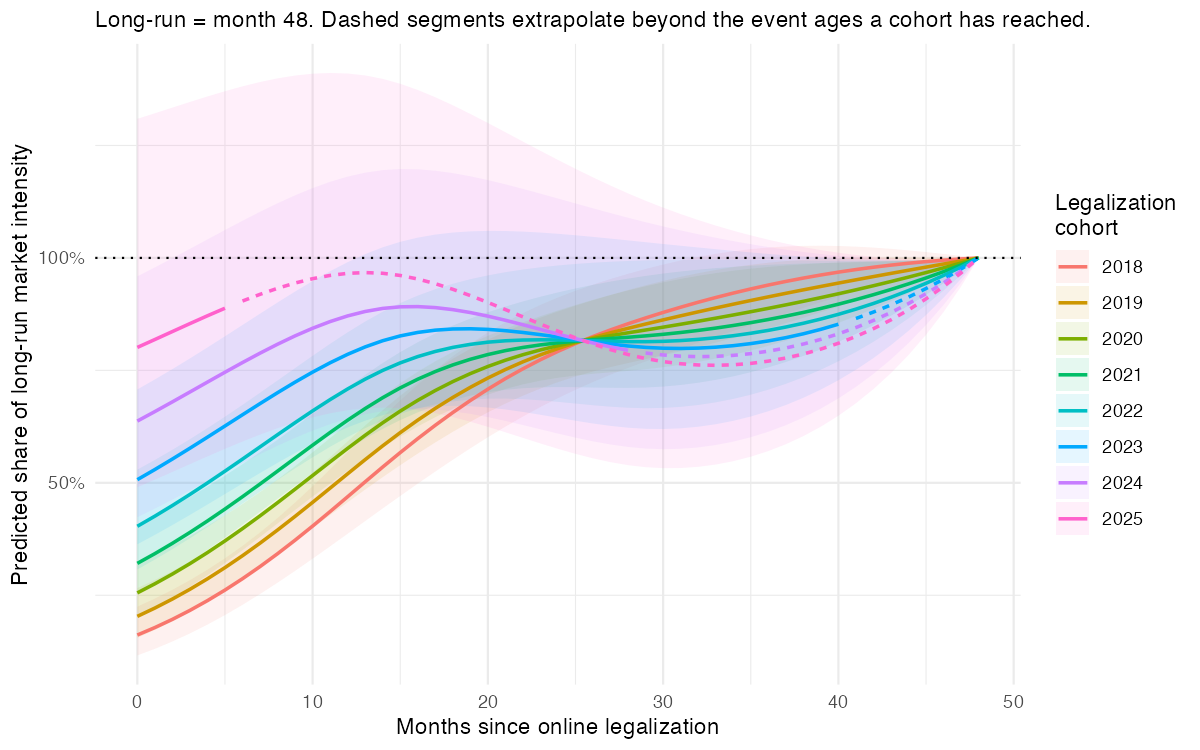

Source data for this figure (header and first rows):
cohort, a, cohort_c, index, lo, hi, index_anchored, a_obs_max, n_states, extrapolated
2018, 0, -3, 0.1616, 0.1162, 0.2248, 0.2081, 93, 2, FALSE
2018, 1, -3, 0.1782, 0.1309, 0.2427, 0.2283, 93, 2, FALSE
2018, 2, -3, 0.1964, 0.1472, 0.2622, 0.2503, 93, 2, FALSE
2018, 3, -3, 0.2164, 0.1651, 0.2836, 0.2743, 93, 2, FALSE
2018, 4, -3, 0.2381, 0.1847, 0.3069, 0.3002, 93, 2, FALSE
2018, 5, -3, 0.2616, 0.2059, 0.3322, 0.3281, 93, 2, FALSE
2018, 6, -3, 0.2868, 0.2286, 0.3598, 0.3579, 93, 2, FALSE
2018, 7, -3, 0.3138, 0.2527, 0.3896, 0.3895, 93, 2, FALSE
2018, 8, -3, 0.3424, 0.2779, 0.4218, 0.4228, 93, 2, FALSE
2018, 9, -3, 0.3725, 0.3042, 0.4561, 0.4575, 93, 2, FALSE
2018, 10, -3, 0.4038, 0.3312, 0.4923, 0.4934, 93, 2, FALSE
2018, 11, -3, 0.4361, 0.3588, 0.5302, 0.5301, 93, 2, FALSE
2018, 12, -3, 0.4691, 0.3868, 0.569, 0.5671, 93, 2, FALSE
2018, 13, -3, 0.5023, 0.4149, 0.608, 0.604, 93, 2, FALSE
2018, 14, -3, 0.5352, 0.443, 0.6465, 0.6402, 93, 2, FALSE
2018, 15, -3, 0.5672, 0.4708, 0.6835, 0.675, 93, 2, FALSE
2018, 16, -3, 0.5982, 0.4981, 0.7185, 0.7082, 93, 2, FALSE
2018, 17, -3, 0.628, 0.525, 0.7512, 0.7395, 93, 2, FALSE
2018, 18, -3, 0.6563, 0.5512, 0.7814, 0.7687, 93, 2, FALSE
2018, 19, -3, 0.6831, 0.5767, 0.8091, 0.7959, 93, 2, FALSE
2018, 20, -3, 0.7082, 0.6013, 0.8342, 0.8208, 93, 2, FALSE
2018, 21, -3, 0.7317, 0.6248, 0.8568, 0.8436, 93, 2, FALSE
2018, 22, -3, 0.7535, 0.6473, 0.8772, 0.8642, 93, 2, FALSE
2018, 23, -3, 0.7737, 0.6685, 0.8955, 0.8827, 93, 2, FALSE
2018, 24, -3, 0.7923, 0.6884, 0.912, 0.8992, 93, 2, FALSE
2018, 25, -3, 0.8095, 0.7069, 0.9269, 0.9138, 93, 2, FALSE
2018, 26, -3, 0.8253, 0.7243, 0.9405, 0.9268, 93, 2, FALSE
2018, 27, -3, 0.84, 0.7404, 0.953, 0.9383, 93, 2, FALSE
2018, 28, -3, 0.8537, 0.7555, 0.9646, 0.9486, 93, 2, FALSE
2018, 29, -3, 0.8666, 0.7699, 0.9753, 0.9578, 93, 2, FALSE
2018, 30, -3, 0.8788, 0.7839, 0.9852, 0.9663, 93, 2, FALSE
2018, 31, -3, 0.8905, 0.7975, 0.9942, 0.9739, 93, 2, FALSE
2018, 32, -3, 0.9015, 0.8109, 1.002, 0.9808, 93, 2, FALSE
2018, 33, -3, 0.912, 0.8241, 1.009, 0.987, 93, 2, FALSE
2018, 34, -3, 0.9218, 0.8372, 1.015, 0.9924, 93, 2, FALSE
2018, 35, -3, 0.9311, 0.8502, 1.02, 0.9971, 93, 2, FALSE
2018, 36, -3, 0.9397, 0.8631, 1.023, 1.001, 93, 2, FALSE
2018, 37, -3, 0.9477, 0.8759, 1.025, 1.004, 93, 2, FALSE
2018, 38, -3, 0.9552, 0.8886, 1.027, 1.007, 93, 2, FALSE
2018, 39, -3, 0.9621, 0.9012, 1.027, 1.009, 93, 2, FALSE
2018, 40, -3, 0.9684, 0.9135, 1.027, 1.01, 93, 2, FALSE
2018, 41, -3, 0.9741, 0.9257, 1.025, 1.011, 93, 2, FALSE
2018, 42, -3, 0.9793, 0.9376, 1.023, 1.011, 93, 2, FALSE
2018, 43, -3, 0.984, 0.9491, 1.02, 1.01, 93, 2, FALSE
2018, 44, -3, 0.9882, 0.9603, 1.017, 1.009, 93, 2, FALSE
2018, 45, -3, 0.9918, 0.971, 1.013, 1.008, 93, 2, FALSE
2018, 46, -3, 0.995, 0.9813, 1.009, 1.006, 93, 2, FALSE
2018, 47, -3, 0.9977, 0.991, 1.005, 1.003, 93, 2, FALSE
2018, 48, -3, 1, 1, 1, 1, 93, 2, FALSE
2019, 0, -2, 0.2031, 0.1552, 0.2658, 0.2616, 84, 6, FALSE
2019, 1, -2, 0.2216, 0.1729, 0.284, 0.2839, 84, 6, FALSE
2019, 2, -2, 0.2416, 0.1923, 0.3035, 0.3079, 84, 6, FALSE
2019, 3, -2, 0.2633, 0.2135, 0.3246, 0.3338, 84, 6, FALSE
2019, 4, -2, 0.2866, 0.2365, 0.3473, 0.3614, 84, 6, FALSE
2019, 5, -2, 0.3115, 0.261, 0.3717, 0.3907, 84, 6, FALSE
2019, 6, -2, 0.3379, 0.2869, 0.398, 0.4217, 84, 6, FALSE
2019, 7, -2, 0.3658, 0.314, 0.4262, 0.4541, 84, 6, FALSE
2019, 8, -2, 0.3951, 0.342, 0.4564, 0.4878, 84, 6, FALSE
2019, 9, -2, 0.4254, 0.3705, 0.4884, 0.5225, 84, 6, FALSE
2019, 10, -2, 0.4566, 0.3994, 0.522, 0.5578, 84, 6, FALSE
... 332 more rows
